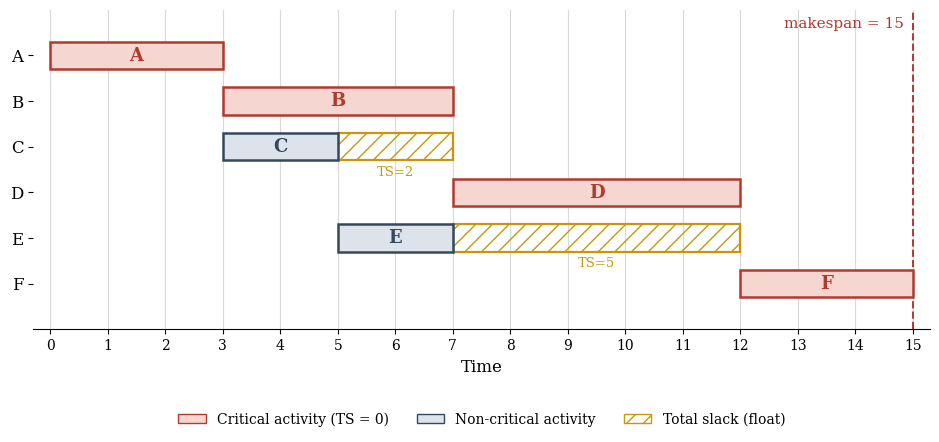

Reproduce this figure in Python. (Note: this script raises an exception after producing the figure.)
"""Generates img/gantt-slack.png for chap01.tex.

Early-start Gantt chart for the six-activity worked example (Table 1.1):
solid bars at each activity's EST, with the total slack TS_j of the
non-critical activities (C, E) drawn as a hatched reserve to their right,
using the TS notation of Demeulemeester & Herroelen's Eq. (4.3)
(chap01.tex, Section 1.1.3), matching img/cpm-network.png.
"""

import matplotlib.pyplot as plt
import matplotlib.patches as mpatches

plt.rcParams["font.family"] = "serif"

RED = "#b03a2e"
RED_FILL = "#f5d6d1"
BLUE = "#34495e"
BLUE_FILL = "#dde3ea"
GOLD = "#c8960c"

ACT = ["A", "B", "C", "D", "E", "F"]
DUR = {"A": 3, "B": 4, "C": 2, "D": 5, "E": 2, "F": 3}
EST = {"A": 0, "B": 3, "C": 3, "D": 7, "E": 5, "F": 12}
LST = {"A": 0, "B": 3, "C": 5, "D": 7, "E": 10, "F": 12}
TS = {a: LST[a] - EST[a] for a in DUR}
CRITICAL = {a for a in DUR if TS[a] == 0}
MAKESPAN = 15

fig, ax = plt.subplots(figsize=(9.5, 4.6))

for i, act in enumerate(ACT):
    y = len(ACT) - i - 1
    crit = act in CRITICAL
    face = RED_FILL if crit else BLUE_FILL
    edge = RED if crit else BLUE
    ax.barh(y, DUR[act], left=EST[act], height=0.6,
            color=face, edgecolor=edge, linewidth=1.8, zorder=3)
    ax.text(EST[act] + DUR[act] / 2, y, act, ha="center", va="center",
            fontsize=13, fontweight="bold", color=edge, zorder=4)
    if TS[act] > 0:
        ax.barh(y, TS[act], left=EST[act] + DUR[act], height=0.6,
                facecolor="none", edgecolor=GOLD, hatch="//", linewidth=1.6, zorder=2)
        ax.text(EST[act] + DUR[act] + TS[act] / 2, y - 0.55, f"TS={TS[act]}",
                ha="center", va="center", fontsize=9.5, color=GOLD)

ax.axvline(MAKESPAN, color=RED, linestyle="--", linewidth=1.4)
ax.text(MAKESPAN - 0.15, len(ACT) - 0.3, f"makespan = {MAKESPAN}",
        color=RED, fontsize=11, va="center", ha="right")

ax.set_yticks(range(len(ACT)))
ax.set_yticklabels(reversed(ACT), fontsize=12)
ax.set_xlabel("Time", fontsize=12)
ax.set_xticks(range(0, MAKESPAN + 1))
ax.set_xlim(-0.3, MAKESPAN + 0.3)
ax.set_ylim(-1, len(ACT))
ax.grid(axis="x", color="0.85", linewidth=0.8, zorder=0)
ax.spines["top"].set_visible(False)
ax.spines["right"].set_visible(False)
ax.spines["left"].set_visible(False)

handles = [
    mpatches.Patch(facecolor=RED_FILL, edgecolor=RED, label="Critical activity (TS = 0)"),
    mpatches.Patch(facecolor=BLUE_FILL, edgecolor=BLUE, label="Non-critical activity"),
    mpatches.Patch(facecolor="none", edgecolor=GOLD, hatch="//", label="Total slack (float)"),
]
ax.legend(handles=handles, loc="upper center", bbox_to_anchor=(0.5, -0.22),
          ncol=3, frameon=False, fontsize=10)

fig.tight_layout()
fig.savefig("img/gantt-slack.png", dpi=200, bbox_inches="tight")
print("wrote img/gantt-slack.png")
